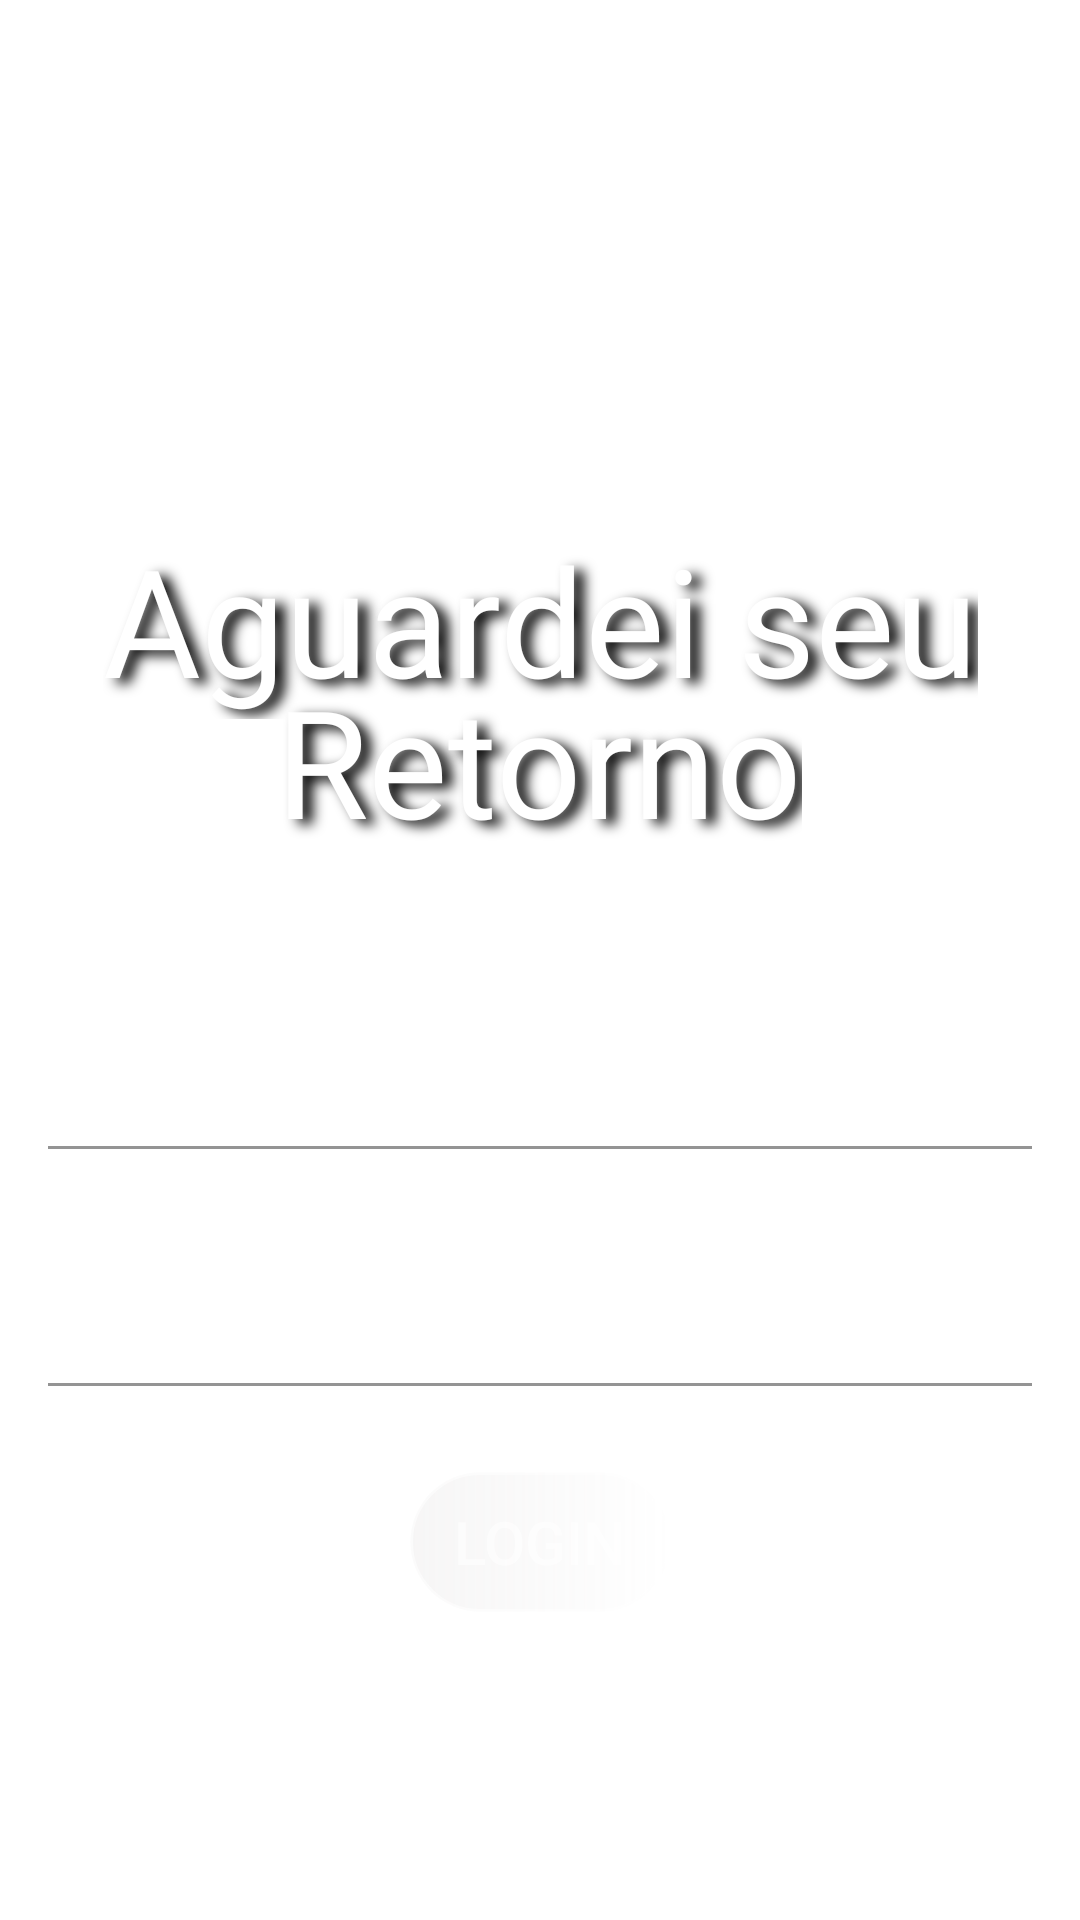

Layout XML and referenced resources for this Android screen:
<!-- AndroidManifest.xml: application theme Theme.RodsRpg -->
<!-- res/layout/activity_loginscreen.xml -->
<?xml version="1.0" encoding="utf-8"?>
<androidx.constraintlayout.widget.ConstraintLayout xmlns:android="http://schemas.android.com/apk/res/android"
    xmlns:app="http://schemas.android.com/apk/res-auto"
    xmlns:tools="http://schemas.android.com/tools"
    android:layout_width="match_parent"
    android:layout_height="match_parent"
    android:background="@drawable/loginscreen"
    tools:context=".Loginscreen">

    <ImageView
        android:id="@+id/button_return"
        android:layout_width="wrap_content"
        android:layout_height="wrap_content"
        android:layout_marginStart="16dp"
        android:layout_marginTop="16dp"
        android:alpha="0.3"
        android:background="@drawable/ic_arrow_left"
        android:backgroundTint="@color/transparentwhite"
        app:layout_constraintStart_toStartOf="parent"
        app:layout_constraintTop_toTopOf="parent" />

    <TextView
        android:id="@+id/loginfirsttext"
        android:layout_width="wrap_content"
        android:layout_height="wrap_content"
        android:layout_marginTop="173dp"
        android:fontFamily="@font/fontrpg"
        android:shadowColor="@color/black"
        android:shadowDx="10"
        android:shadowDy="5"
        android:shadowRadius="10"
        android:text="Aguardei seu"
        android:textColor="@color/white"
        android:textSize="50dp"
        app:layout_constraintEnd_toEndOf="parent"
        app:layout_constraintStart_toStartOf="parent"
        app:layout_constraintTop_toTopOf="parent" />

    <TextView
        android:id="@+id/loginsecondtext"
        android:layout_width="wrap_content"
        android:layout_height="wrap_content"
        android:layout_marginTop="220dp"
        android:fontFamily="@font/fontrpg"
        android:shadowColor="@color/black"
        android:shadowDx="10"
        android:shadowDy="5"
        android:shadowRadius="10"
        android:text="Retorno"
        android:textColor="@color/white"
        android:textSize="50dp"
        app:layout_constraintEnd_toEndOf="parent"
        app:layout_constraintHorizontal_bias="0.498"
        app:layout_constraintStart_toStartOf="parent"
        app:layout_constraintTop_toTopOf="parent" />

    <com.google.android.material.textfield.TextInputLayout
        android:id="@+id/login_email"
        android:layout_width="0dp"
        android:layout_height="wrap_content"
        android:layout_marginStart="16dp"
        android:layout_marginEnd="16dp"
        android:layout_marginBottom="257dp"
        android:hint="Email"
        android:textColorHint="@color/transparentwhite"
        app:layout_constraintBottom_toBottomOf="parent"
        app:layout_constraintEnd_toEndOf="parent"
        app:layout_constraintStart_toStartOf="parent">

        <EditText
            android:id="@+id/et_login_email"
            android:layout_width="match_parent"
            android:layout_height="wrap_content"
            android:backgroundTint="@color/transparentwhite"
            android:drawableEnd="@drawable/ic_user"
            android:drawablePadding="20dp" />

    </com.google.android.material.textfield.TextInputLayout>

    <com.google.android.material.textfield.TextInputLayout
        android:id="@+id/login_password"
        android:layout_width="0dp"
        android:layout_height="wrap_content"
        android:layout_marginStart="16dp"
        android:layout_marginTop="15dp"
        android:layout_marginEnd="16dp"
        android:hint="Password"
        android:textColorHint="@color/transparentwhite"
        app:layout_constraintEnd_toEndOf="parent"
        app:layout_constraintStart_toStartOf="parent"
        app:layout_constraintTop_toBottomOf="@+id/login_email">

        <EditText
            android:id="@+id/et_login_password"
            android:layout_width="match_parent"
            android:layout_height="wrap_content"
            android:backgroundTint="@color/transparentwhite"
            android:drawableEnd="@drawable/ic_lock" />

    </com.google.android.material.textfield.TextInputLayout>

    <Button
        android:id="@+id/login_button"
        android:layout_width="wrap_content"
        android:layout_height="wrap_content"
        android:layout_marginTop="28dp"
        android:background="@drawable/roundedloginbutton"
        android:text="Login"
        android:textColor="@color/transparentwhite"
        android:textSize="20dp"
        app:layout_constraintEnd_toEndOf="parent"
        app:layout_constraintStart_toStartOf="parent"
        app:layout_constraintTop_toBottomOf="@+id/login_password" />


</androidx.constraintlayout.widget.ConstraintLayout>
<!-- resources referenced by this layout -->
<resources>
  <color name="black">#FF000000</color>
  <color name="transparentwhite">#92FFFFFF</color>
  <color name="white">#FFFFFFFF</color>
  <!-- drawable ic_arrow_left (drawable) -->
  <vector android:alpha="0.7" android:height="45dp"
      android:viewportHeight="24" android:viewportWidth="24"
      android:width="45dp" xmlns:android="http://schemas.android.com/apk/res/android">
      <path android:fillColor="#FF000000" android:pathData="M4.943,5.606 L1.024,9.525a3.585,3.585 0,0 0,0 4.95l3.919,3.919a1.5,1.5 0,1 0,2.121 -2.121L4.285,13.492l18.25,-0.023a1.5,1.5 0,0 0,1.5 -1.5v0a1.5,1.5 0,0 0,-1.5 -1.5L4.3,10.492 7.064,7.727A1.5,1.5 0,0 0,4.943 5.606Z"/>
  </vector>
  <!-- drawable ic_lock (drawable) -->
  <vector android:alpha="0.2" android:height="30dp"
      android:viewportHeight="24" android:viewportWidth="24"
      android:width="30dp" xmlns:android="http://schemas.android.com/apk/res/android">
      <path android:fillColor="@color/transparentwhite" android:pathData="M19,8.424V7A7,7 0,0 0,5 7V8.424A5,5 0,0 0,2 13v6a5.006,5.006 0,0 0,5 5H17a5.006,5.006 0,0 0,5 -5V13A5,5 0,0 0,19 8.424ZM7,7A5,5 0,0 1,17 7V8H7ZM20,19a3,3 0,0 1,-3 3H7a3,3 0,0 1,-3 -3V13a3,3 0,0 1,3 -3H17a3,3 0,0 1,3 3Z"/>
      <path android:fillColor="@color/transparentwhite" android:pathData="M12,14a1,1 0,0 0,-1 1v2a1,1 0,0 0,2 0V15A1,1 0,0 0,12 14Z"/>
  </vector>
  <!-- drawable ic_user (drawable) -->
  <vector android:alpha="0.2" android:height="30dp"
      android:viewportHeight="24" android:viewportWidth="24"
      android:width="30dp" xmlns:android="http://schemas.android.com/apk/res/android">
      <path android:fillColor="@color/transparentwhite" android:pathData="M16.043,14H7.957A4.963,4.963 0,0 0,3 18.957V24H21V18.957A4.963,4.963 0,0 0,16.043 14Z"/>
      <path android:fillColor="@color/transparentwhite" android:pathData="M12,6m-6,0a6,6 0,1 1,12 0a6,6 0,1 1,-12 0"/>
  </vector>
  <!-- drawable roundedloginbutton (drawable) -->
  <?xml version="1.0" encoding="utf-8"?>
  <shape xmlns:android="http://schemas.android.com/apk/res/android"
      android:shape="rectangle">
      <gradient android:startColor="@color/transparentgray"/>
      <corners android:radius="80dp" />
      <stroke android:width="5px" android:color="@color/transparentwhite" />
  </shape>
  <style name="Theme.RodsRpg" parent="Theme.MaterialComponents.DayNight.DarkActionBar">
          
          <item name="colorPrimary">@color/purple_500</item>
          <item name="colorPrimaryVariant">@color/purple_700</item>
          <item name="colorOnPrimary">@color/white</item>
          
          <item name="colorSecondary">@color/teal_200</item>
          <item name="colorSecondaryVariant">@color/teal_700</item>
          <item name="colorOnSecondary">@color/black</item>
          
          <item name="android:statusBarColor" tools:targetApi="l">?attr/colorPrimaryVariant</item>
          
      </style>
  <color name="transparentgray">#1AAAA4A4</color>
  <color name="purple_500">#FF6200EE</color>
  <color name="purple_700">#FF3700B3</color>
  <color name="teal_200">#FF03DAC5</color>
  <color name="teal_700">#FF018786</color>
</resources>
